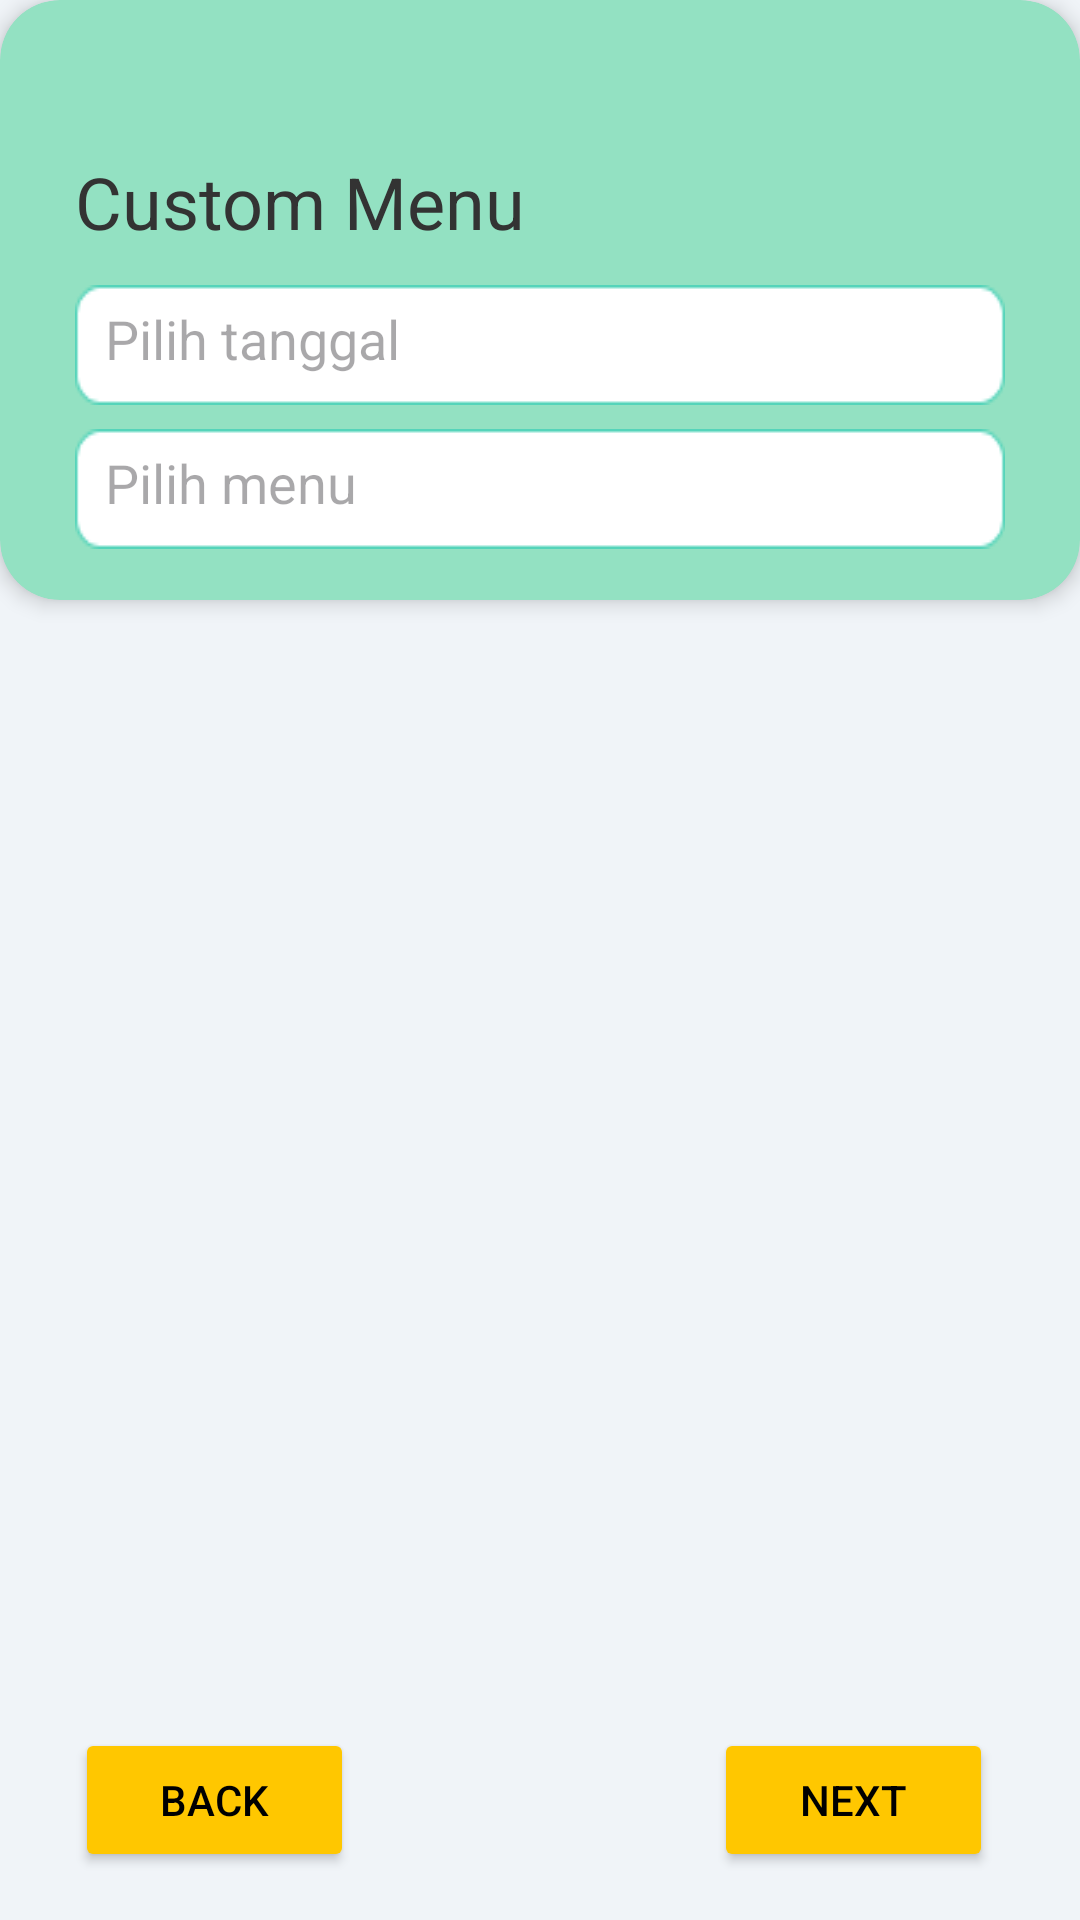

This screen was rendered from an Android layout file. Write that file and the resources it references.
<!-- AndroidManifest.xml: application theme Theme.PawPal -->
<!-- res/layout/activity_custom_menu.xml -->
<?xml version="1.0" encoding="utf-8"?>
<LinearLayout xmlns:android="http://schemas.android.com/apk/res/android"
    xmlns:app="http://schemas.android.com/apk/res-auto"
    android:layout_width="match_parent"
    android:layout_height="match_parent"
    android:orientation="vertical"
    android:background="#F0F4F8">

    <androidx.cardview.widget.CardView
        android:id="@+id/cardFoodRecomendation"
        android:layout_width="match_parent"
        android:layout_height="200dp"
        app:cardCornerRadius="20dp"
        app:cardElevation="4dp"
        android:backgroundTint="#93E1C2">
        <TextView
            android:layout_width="match_parent"
            android:layout_height="wrap_content"
            android:text="Custom Menu"
            android:textSize="24sp"
            android:textColor="#333333"
            android:layout_marginTop="51dp"
            android:layout_marginStart="25dp"/>

        <EditText
            android:id="@+id/etCalenderMenu"
            android:layout_width="match_parent"
            android:layout_height="40dp"
            android:hint="Pilih tanggal"
            android:background="@drawable/kotak"
            android:padding="10dp"
            android:layout_marginTop="95dp"
            android:layout_marginStart="25dp"
            android:layout_marginEnd="25dp"
            android:focusable="false"
            android:clickable="false"/>

        <EditText
            android:id="@+id/etSearchMenu"
            android:layout_width="match_parent"
            android:layout_height="40dp"
            android:layout_marginTop="143dp"
            android:layout_marginStart="25dp"
            android:layout_marginEnd="25dp"
            android:background="@drawable/kotak"
            android:clickable="false"
            android:focusable="false"
            android:hint="Pilih menu"
            android:padding="10dp" />
    </androidx.cardview.widget.CardView>


    <androidx.recyclerview.widget.RecyclerView
        android:id="@+id/rvCustomMenu"
        android:layout_width="match_parent"
        android:layout_height="0dp"
        android:layout_weight="1"
        android:paddingTop="40dp"
        android:layout_gravity="center"
        android:paddingHorizontal="25dp"
        android:backgroundTint="#F0F4F8">

    </androidx.recyclerview.widget.RecyclerView>

    <LinearLayout
        android:layout_width="match_parent"
        android:layout_gravity="top"
        android:layout_height="wrap_content"
        android:gravity="center_vertical"
        android:weightSum="2"
        android:orientation="horizontal"
        android:paddingHorizontal="25dp"
        android:backgroundTint="#F0F4F8">

        <Button
            android:id="@+id/btnBack"
            android:layout_width="93dp"
            android:layout_height="wrap_content"
            android:layout_gravity="start"
            android:layout_marginTop="16dp"
            android:backgroundTint="#FFC700"
            android:padding="12dp"
            android:text="Back"
            android:textColor="@color/black"
            app:cornerRadius="15dp" />

        <View
            android:layout_width="120dp"
            android:layout_height="match_parent" />

        <Button
            android:id="@+id/btnNext"
            android:layout_width="93dp"
            android:layout_height="wrap_content"
            android:layout_gravity="right"
            android:layout_marginTop="16dp"
            android:backgroundTint="#FFC700"
            android:padding="12dp"
            android:text="Next"
            android:textColor="@color/black"
            app:cornerRadius="15dp" />
    </LinearLayout>




</LinearLayout>
<!-- resources referenced by this layout -->
<resources>
  <!-- drawable kotak: png bitmap (drawable, 830 bytes) -->
  <style name="Theme.PawPal" parent="Base.Theme.PawPal" />
  <style name="Base.Theme.PawPal" parent="Theme.Material3.DayNight.NoActionBar">
          
          
      </style>
  <!-- not gathered from this repository: default colours our renderer supplied (Android Studio template values) -->
  <color name="black">#FF000000</color>
</resources>
